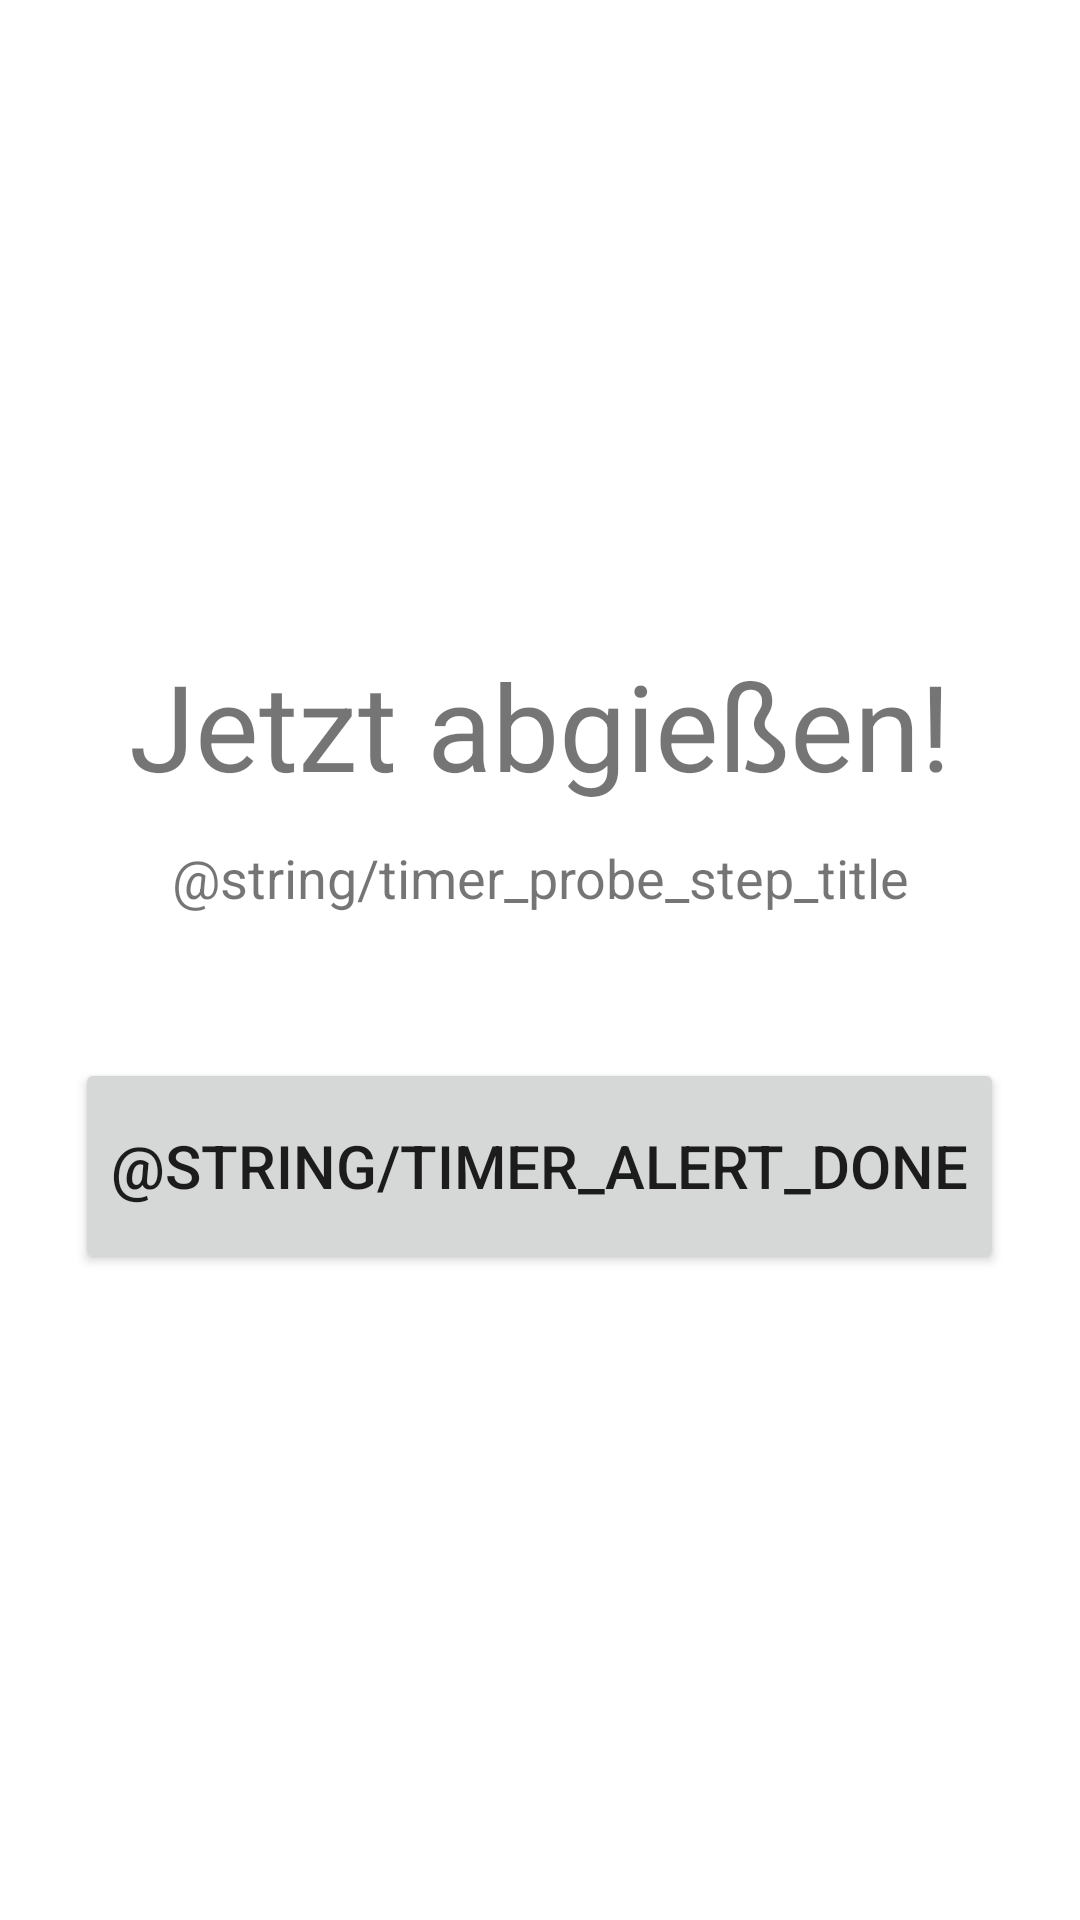

Reconstruct the res/layout file that produces this screen, plus the resources it refers to.
<!-- AndroidManifest.xml: fallback theme Theme.MaterialComponents.DayNight.NoActionBar -->
<!-- res/layout/activity_probe_alert.xml -->
<?xml version="1.0" encoding="utf-8"?>
<LinearLayout xmlns:android="http://schemas.android.com/apk/res/android"
    android:layout_width="match_parent"
    android:layout_height="match_parent"
    android:fitsSystemWindows="true"
    android:gravity="center"
    android:orientation="vertical"
    android:padding="24dp">

    <TextView
        android:id="@+id/probe_alert_title"
        android:layout_width="wrap_content"
        android:layout_height="wrap_content"
        android:gravity="center"
        android:text="@string/timer_alert_title"
        android:textSize="40sp" />

    <TextView
        android:id="@+id/probe_alert_subtitle"
        android:layout_width="wrap_content"
        android:layout_height="wrap_content"
        android:layout_marginTop="12dp"
        android:gravity="center"
        android:text="@string/timer_probe_step_title"
        android:textSize="18sp" />

    <Button
        android:id="@+id/probe_alert_done"
        android:layout_width="wrap_content"
        android:layout_height="wrap_content"
        android:layout_marginTop="48dp"
        android:minHeight="72dp"
        android:minWidth="200dp"
        android:text="@string/timer_alert_done"
        android:textSize="20sp" />
</LinearLayout>
<!-- resources referenced by this layout -->
<resources>
  <string name="timer_alert_title">Jetzt abgießen!</string>
</resources>
